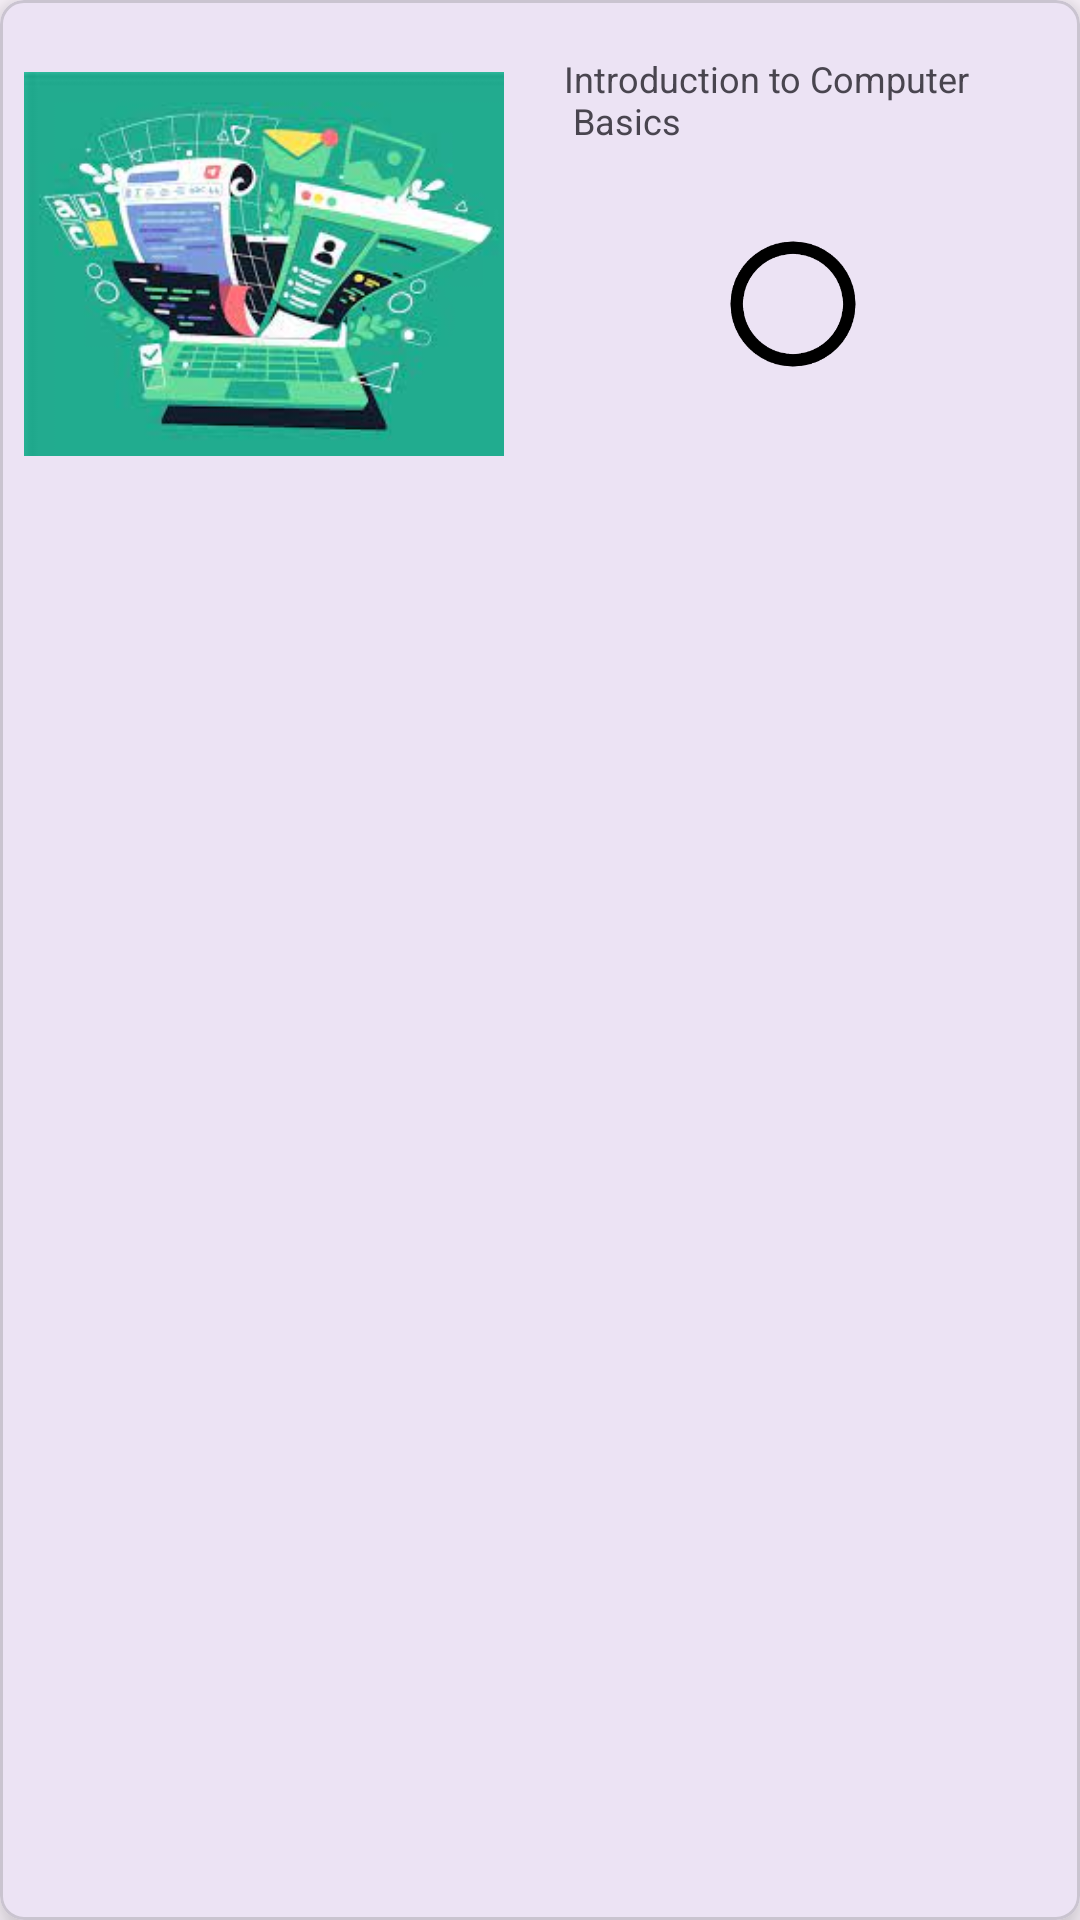

Write the Android layout XML for this screen, with the resource values it uses.
<!-- AndroidManifest.xml: application theme Theme.Edukeri_App -->
<!-- res/layout/advancedlevel_list_item.xml -->
<?xml version="1.0" encoding="utf-8"?>
<com.google.android.material.card.MaterialCardView xmlns:android="http://schemas.android.com/apk/res/android"
    xmlns:app="http://schemas.android.com/apk/res-auto"
    xmlns:tools="http://schemas.android.com/tools"
    android:layout_width="match_parent"
    android:layout_height="wrap_content"
    android:layout_marginStart="4dp"
    android:layout_marginEnd="4dp"
    android:layout_marginBottom="16dp"
    app:cardCornerRadius="8dp"
    app:cardElevation="8dp">

    <androidx.constraintlayout.widget.ConstraintLayout
        android:layout_width="match_parent"
        android:layout_height="wrap_content">

        <ImageView
            android:id="@+id/ivCourseImage"
            android:layout_width="160dp"
            android:layout_height="140dp"
            android:layout_marginStart="8dp"
            android:layout_marginTop="18dp"
            app:layout_constraintStart_toStartOf="parent"
            app:layout_constraintTop_toTopOf="parent"
            app:srcCompat="@drawable/img_1" />

        <TextView
            android:id="@+id/tvCourseSubtitles"
            android:layout_width="wrap_content"
            android:layout_height="wrap_content"
            android:layout_marginStart="20dp"
            android:text="@string/introduction_to_computer_n_basics"
            android:textSize="12sp"
            app:layout_constraintStart_toEndOf="@+id/ivCourseImage"
            app:layout_constraintTop_toTopOf="@+id/ivCourseImage"
            app:layout_constraintVertical_bias="0.0" />

        <ImageView
            android:id="@+id/ivProgress"
            android:layout_width="50dp"
            android:layout_height="50dp"
            android:layout_marginTop="28dp"
            app:layout_constraintEnd_toEndOf="parent"
            app:layout_constraintHorizontal_bias="0.502"
            app:layout_constraintStart_toEndOf="@+id/ivCourseImage"
            app:layout_constraintTop_toBottomOf="@+id/tvCourseSubtitles"
            app:srcCompat="@drawable/circle" />
    </androidx.constraintlayout.widget.ConstraintLayout>
</com.google.android.material.card.MaterialCardView>
<!-- resources referenced by this layout -->
<resources>
  <!-- drawable circle: png bitmap (drawable, 4757 bytes) -->
  <!-- drawable img_1: png bitmap (drawable, 84771 bytes) -->
  <string name="introduction_to_computer_n_basics">Introduction to Computer \n Basics</string>
  <style name="Theme.Edukeri_App" parent="Base.Theme.Edukeri_App" />
  <style name="Base.Theme.Edukeri_App" parent="Theme.Material3.DayNight.NoActionBar">
          
          
      </style>
</resources>
